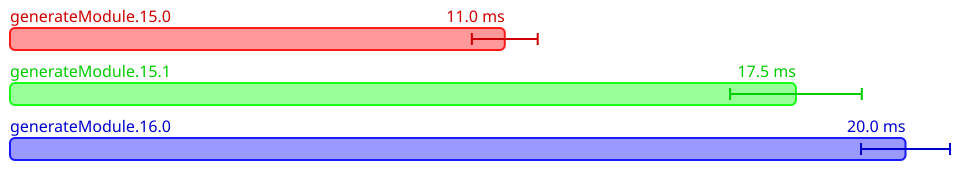

Values plotted in this chart, from the file beside it:
Name, Mean (ps), 2*Stdev (ps), Allocated, Copied, Peak Memory
All.generateModule.15.0, 11037685650, 734201516, 69153287, 1472488, 17825792
All.generateModule.15.1, 17533035800, 1468687012, 80477178, 1511618, 17825792
All.generateModule.16.0, 19977452200, 992273500, 86199519, 1941805, 17825792
